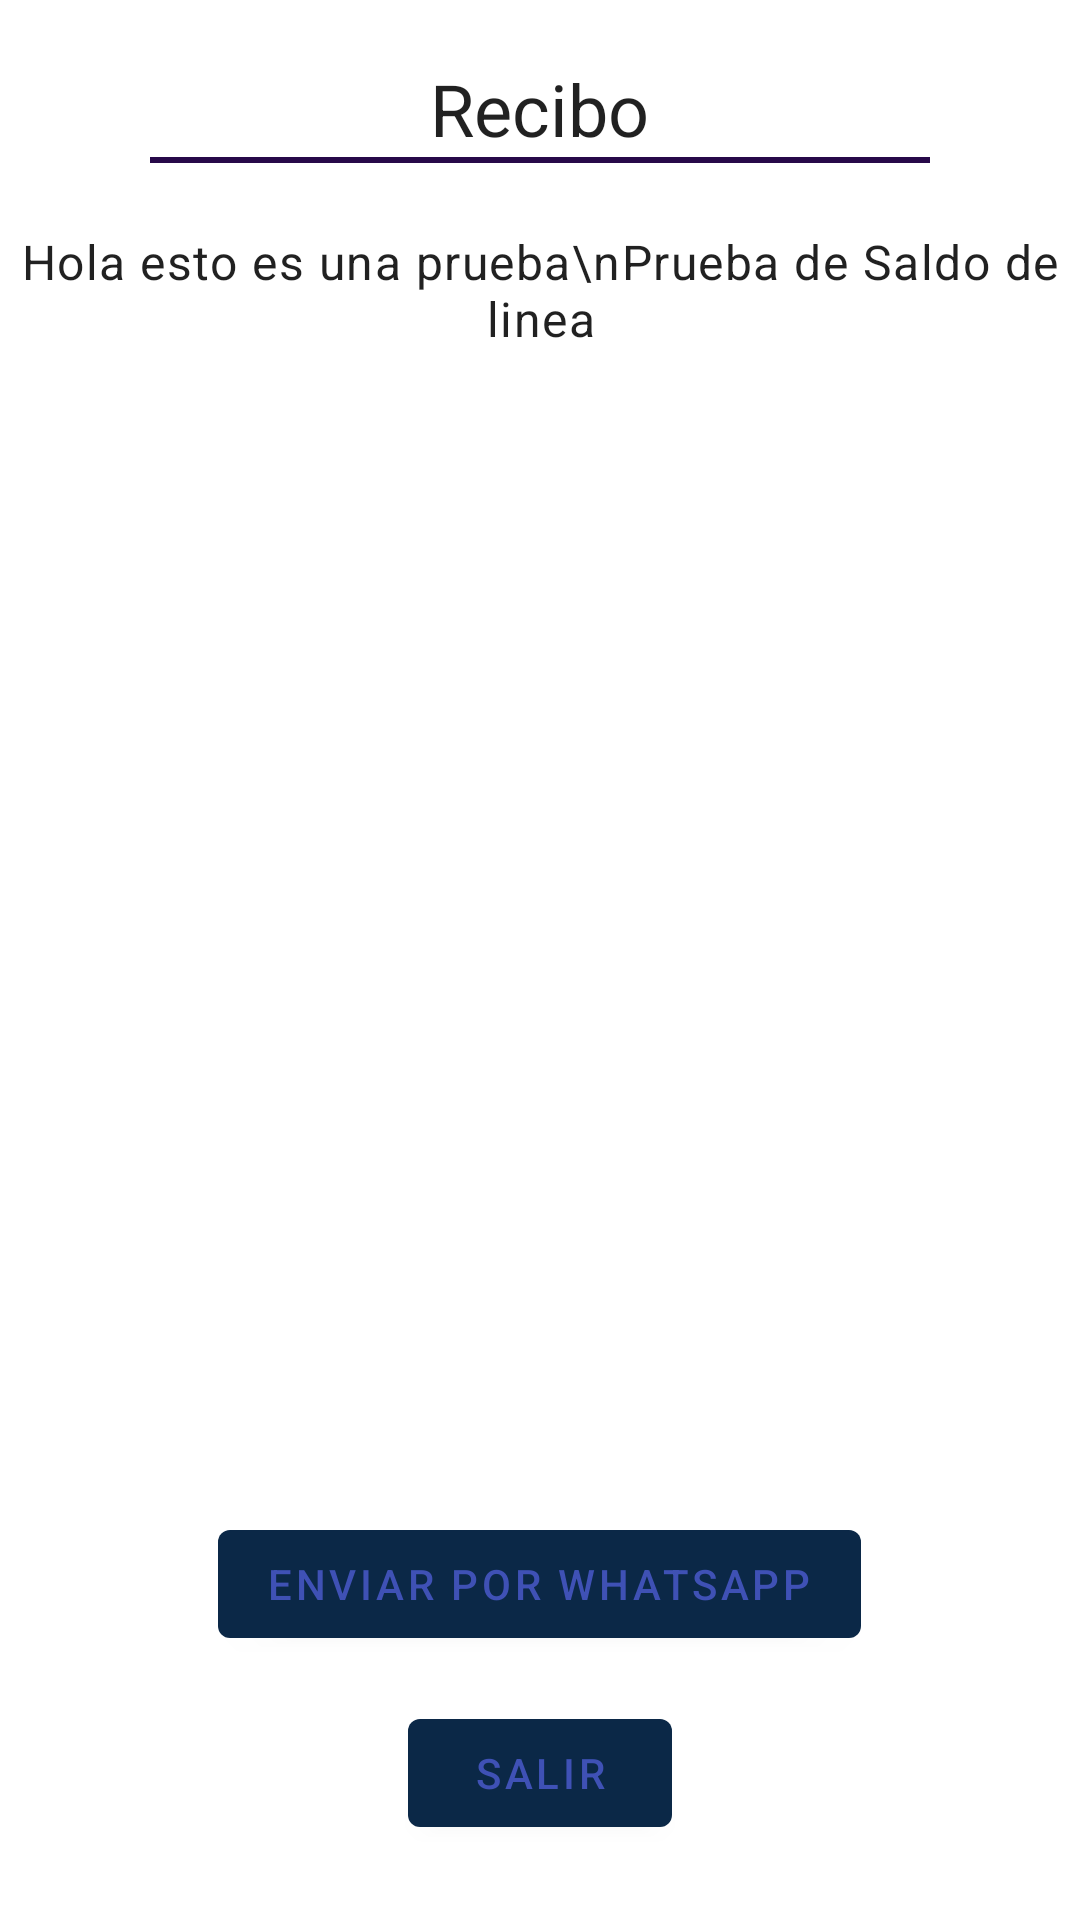

The Android layout XML behind this screen, and the referenced resources:
<!-- AndroidManifest.xml: application theme Theme.BancoPrueba -->
<!-- res/layout/activity_voucher_retiro.xml -->
<?xml version="1.0" encoding="utf-8"?>
<LinearLayout xmlns:android="http://schemas.android.com/apk/res/android"
    xmlns:app="http://schemas.android.com/apk/res-auto"
    xmlns:tools="http://schemas.android.com/tools"
    android:layout_width="match_parent"
    android:layout_height="match_parent"
    android:orientation="vertical"
    tools:context=".VoucherRetiroActivity">

    <RelativeLayout
        android:layout_width="match_parent"
        android:layout_height="match_parent">

        <TextView
            android:id="@+id/tvNomCoop"
            android:layout_width="wrap_content"
            android:layout_height="wrap_content"
            android:layout_centerHorizontal="true"
            android:layout_marginTop="20dp"
            android:text="Recibo"
            android:textAppearance="?attr/textAppearanceHeadline5" />

        <View
            android:id="@+id/view"
            android:layout_width="match_parent"
            android:layout_height="2dp"
            android:layout_below="@+id/tvNomCoop"
            android:layout_marginStart="50dp"
            android:layout_marginEnd="50dp"
            android:background="#270949" />

        <TextView
            android:id="@+id/textViewRecibo"
            android:layout_width="match_parent"
            android:layout_height="match_parent"
            android:layout_above="@+id/btnEnviarWhatsapp"
            android:layout_below="@id/view"
            android:layout_marginTop="22dp"
            android:layout_marginBottom="2dp"
            android:text="Hola esto es una prueba\nPrueba de Saldo de linea"
            android:textAlignment="center"
            android:textAppearance="?attr/textAppearanceBody1" />

        <com.google.android.material.button.MaterialButton
            android:id="@+id/btnEnviarWhatsapp"
            android:layout_width="wrap_content"
            android:layout_height="wrap_content"
            android:layout_above="@+id/btnSalir"
            android:layout_centerInParent="true"
            android:layout_marginBottom="15dp"
            android:drawableEnd="@drawable/ic_baseline_send_24"
            android:drawableTint="@color/white"
            android:onClick="enviarWhatsapp"
            android:text="Enviar por Whatsapp" />

        <com.google.android.material.button.MaterialButton
            android:id="@+id/btnSalir"
            android:layout_width="wrap_content"
            android:layout_height="wrap_content"
            android:layout_alignParentBottom="true"
            android:layout_centerInParent="true"
            android:layout_marginBottom="25dp"
            android:onClick="salirMenu"
            android:text="salir" />


    </RelativeLayout>

</LinearLayout>
<!-- resources referenced by this layout -->
<resources>
  <color name="white">#FFFFFFFF</color>
  <style name="Theme.BancoPrueba" parent="Theme.MaterialComponents.DayNight.NoActionBar">
          
          <item name="colorPrimary">@color/custom</item>
          <item name="colorPrimaryVariant">#3F51B5</item>
          <item name="colorOnPrimary">#3F51B5</item>
          
          <item name="colorSecondary">#FFC107</item>
          <item name="colorSecondaryVariant">@color/teal_700</item>
          <item name="colorOnSecondary">#2196F3</item>
          
          <item name="android:statusBarColor" tools:targetApi="l">?attr/colorPrimaryVariant</item>
          
      </style>
  <color name="custom">#0B2847</color>
  <color name="teal_700">#00796B</color>
</resources>
